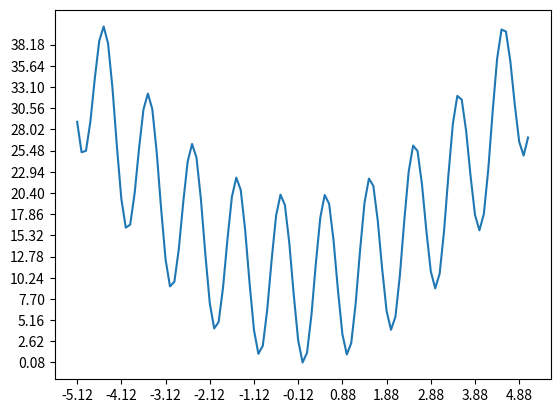

The script that saved this image:
import matplotlib.pyplot as plt
import math
import numpy as np
def frange(x, y, jump):
    while x < y:
        yield x
        x += jump
with open('results.txt', 'w') as f:
    xres = []
    fres = []
    for x in frange(-5.12, 5.12, 0.1):
        A = 10
        function = A+math.pow(x, 2)-A*math.cos((2*math.pi*x))
        xres.append('%.4f' % x)
        fres.append('%.4f' % function)
    for i in range(len(xres)):
       f.write(str(xres[i])+"  "+str(fres[i])+"\n")
    fig = plt.figure()
    ax = fig.add_subplot(111)
    xres = list(map(float, xres))
    fres = list(map(float, fres))
    ax.set_xticks(np.arange(-5.12, 5.12, 1 ))
    ax.set_yticks(np.arange(min(fres), max(fres), max(xres)/2))
    ax.plot(xres, fres)
    plt.show()
